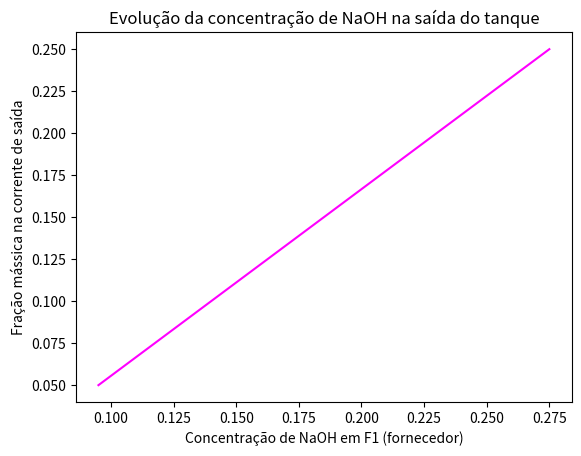

Source code (Python):
import matplotlib.pyplot as plt
import numpy as np


# Definição da faixa de fração mássica de NaOH
Y = np.linspace(0.05, 0.25, 20)

# Fórmula
YNaOH = (5 + 90 * Y)/100

# Avaliação gráfica

plt.plot(YNaOH, Y, color='fuchsia')
plt.xlabel("Concentração de NaOH em F1 (fornecedor)")
plt.ylabel("Fração mássica na corrente de saída")
plt.title("Evolução da concentração de NaOH na saída do tanque")
plt.show()
